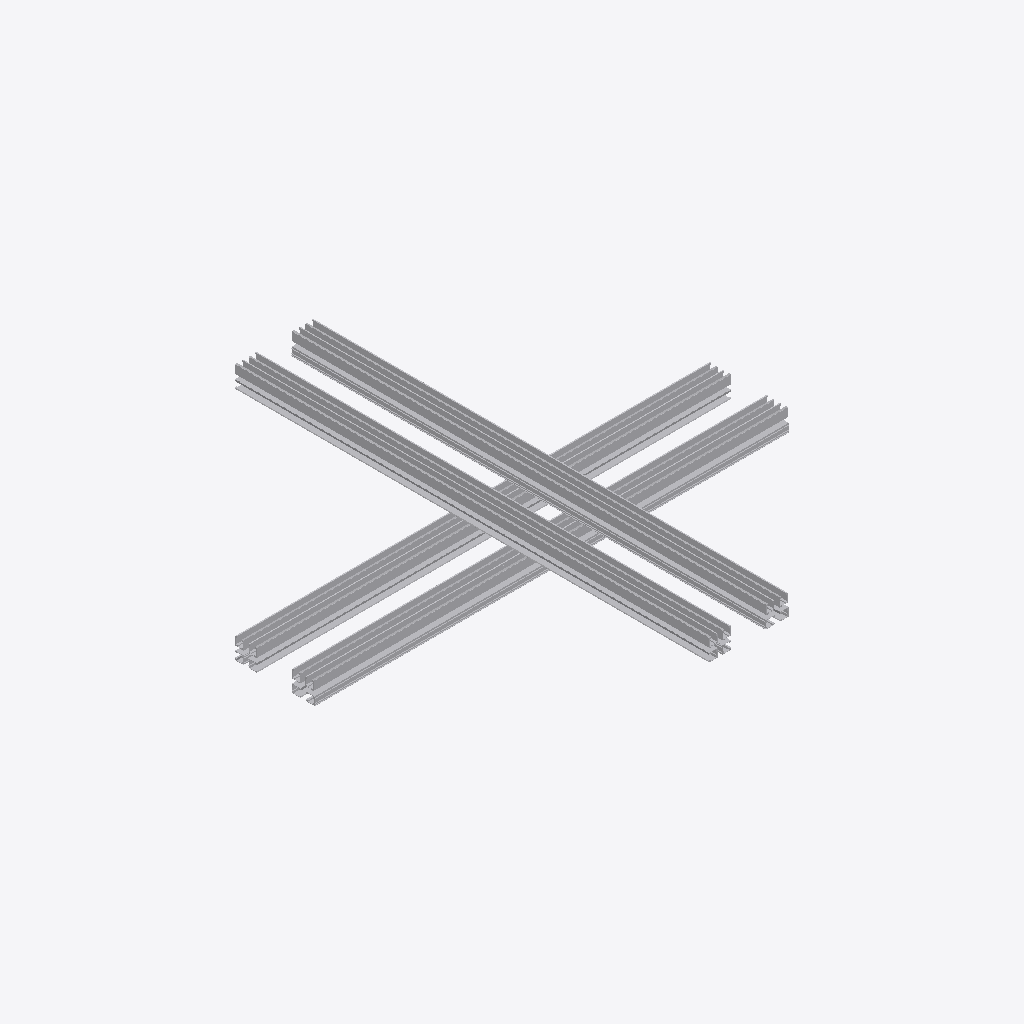
Isometric view of an IFC building model (IFC-SPF (STEP), schema IFC2X3, length unit foot), seen from the south-west, elements coloured by IFC class: 16 other elements (light grey).
Extent 3.7 m × 3.7 m × 0.5 m (x, y, z). Storeys (1): Level 1 at 0.00 m. Elements (16): 16 IfcBuildingElementProxy.

HEADER;
FILE_DESCRIPTION(('ViewDefinition [CoordinationView_V2.0]'),'2;1');
FILE_NAME('Project Number','2018-07-21T12:18:28',(''),(''),'The EXPRESS Data Manager Version 5.02.0100.07 : ','20170927_1515(x64) - Exporter 18.4.0.0 - Alterna','');
FILE_SCHEMA(('IFC2X3'));
ENDSEC;
DATA;
#112=IFCPROJECT('1HspfKvnb2I8J8j3XW2lMg',#41,'Project Number',$,$,'Project Name','Project Status',(#104),#99);
#4627=IFCSITE('1HspfKvnb2I8J8j3XW2lMe',#41,'Default',$,$,#4624,$,$,.ELEMENT.,(42,21,30,344238),(-71,-3,-35,-194702),0.0,$,$);
#122=IFCBUILDING('1HspfKvnb2I8J8j3XW2lMh',#41,'',$,$,#32,$,'',.ELEMENT.,$,$,$);
#131=IFCBUILDINGSTOREY('1HspfKvnb2I8J8j3YVzGiv',#41,'Level 1',$,'Level:Story Level',#129,$,'Level 1',.ELEMENT.,0.0);
#4036=IFCBUILDINGELEMENTPROXY('2cfb380yPFteae3QmB8kzk',#41,'Generic Models 14:Generic Models 2:151096',$,'Generic Models 14:Generic Models 2',#4035,#4030,'151096',$);
#2924=IFCBUILDINGELEMENTPROXY('2cfb380yPFteae3QmB8kz6',#41,'Generic Models 10:Generic Models 2:151056',$,'Generic Models 10:Generic Models 2',#2923,#2918,'151056',$);
#412=IFCBUILDINGELEMENTPROXY('3EEmGiqLD6sOYzAczpZ5ly',#41,'Generic Models 2:Generic Models 2:149312',$,'Generic Models 2:Generic Models 2',#410,#403,'149312',$);
#1532=IFCBUILDINGELEMENTPROXY('2cfb380yPFteae3QmB8kpm',#41,'Generic Models 3:Generic Models 2:150950',$,'Generic Models 3:Generic Models 2',#1531,#1528,'150950',$);
#2644=IFCBUILDINGELEMENTPROXY('2cfb380yPFteae3QmB8kzG',#41,'Generic Models 9:Generic Models 2:151046',$,'Generic Models 9:Generic Models 2',#2643,#2638,'151046',$);
#3756=IFCBUILDINGELEMENTPROXY('2cfb380yPFteae3QmB8kzu',#41,'Generic Models 13:Generic Models 2:151086',$,'Generic Models 13:Generic Models 2',#3755,#3750,'151086',$);
#3480=IFCBUILDINGELEMENTPROXY('2cfb380yPFteae3QmB8kzo',#41,'Generic Models 12:Generic Models 2:151076',$,'Generic Models 12:Generic Models 2',#3479,#3474,'151076',$);
#4592=IFCBUILDINGELEMENTPROXY('2cfb380yPFteae3QmB8kyQ',#41,'Generic Models 16:Generic Models 2:151116',$,'Generic Models 16:Generic Models 2',#4591,#4586,'151116',$);
#978=IFCBUILDINGELEMENTPROXY('3OgcwpwNTBWQ1w89FiTFlR',#41,'Generic Models 5:Generic Models 2:150834',$,'Generic Models 5:Generic Models 2',#977,#972,'150834',$);
#1812=IFCBUILDINGELEMENTPROXY('2cfb380yPFteae3QmB8kpc',#41,'Generic Models 4:Generic Models 2:150960',$,'Generic Models 4:Generic Models 2',#1811,#1806,'150960',$);
#702=IFCBUILDINGELEMENTPROXY('3OgcwpwNTBWQ1w89FiTFlb',#41,'Generic Models 1:Generic Models 2:150796',$,'Generic Models 1:Generic Models 2',#701,#696,'150796',$);
#2088=IFCBUILDINGELEMENTPROXY('2cfb380yPFteae3QmB8kpi',#41,'Generic Models 7:Generic Models 2:150970',$,'Generic Models 7:Generic Models 2',#2087,#2082,'150970',$);
#3200=IFCBUILDINGELEMENTPROXY('2cfb380yPFteae3QmB8kzC',#41,'Generic Models 11:Generic Models 2:151066',$,'Generic Models 11:Generic Models 2',#3199,#3194,'151066',$);
#1258=IFCBUILDINGELEMENTPROXY('3OgcwpwNTBWQ1w89FiTFlL',#41,'Generic Models 6:Generic Models 2:150844',$,'Generic Models 6:Generic Models 2',#1257,#1252,'150844',$);
#2368=IFCBUILDINGELEMENTPROXY('2cfb380yPFteae3QmB8koI',#41,'Generic Models 8:Generic Models 2:150980',$,'Generic Models 8:Generic Models 2',#2367,#2362,'150980',$);
#4312=IFCBUILDINGELEMENTPROXY('2cfb380yPFteae3QmB8kyK',#41,'Generic Models 15:Generic Models 2:151106',$,'Generic Models 15:Generic Models 2',#4311,#4306,'151106',$);
ENDSEC;
